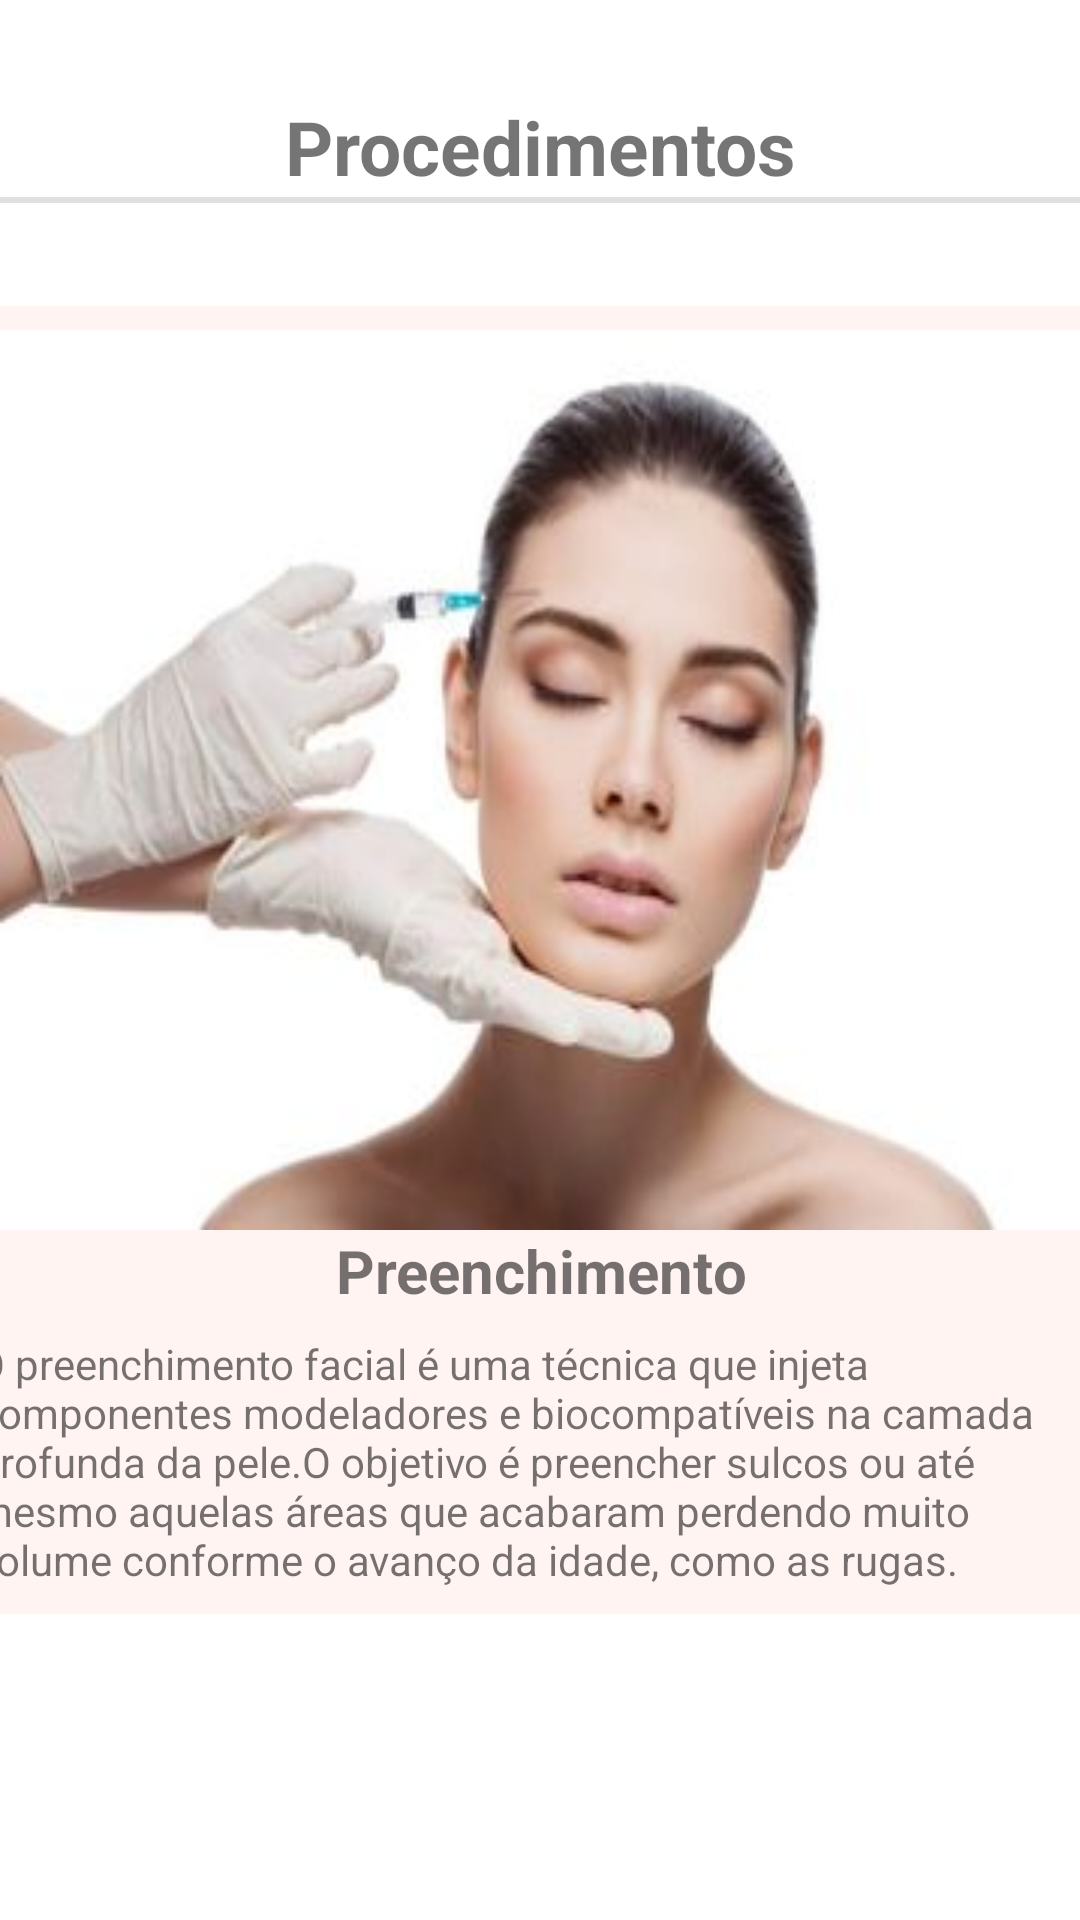

Reconstruct the res/layout file that produces this screen, plus the resources it refers to.
<!-- AndroidManifest.xml: application theme Theme.Narcissus -->
<!-- res/layout/fragment_procedure.xml -->
<?xml version="1.0" encoding="utf-8"?>

<androidx.constraintlayout.widget.ConstraintLayout xmlns:android="http://schemas.android.com/apk/res/android"
    xmlns:app="http://schemas.android.com/apk/res-auto"
    xmlns:tools="http://schemas.android.com/tools"
    android:layout_width="match_parent"
    android:layout_height="match_parent">

    <TextView
        android:id="@+id/textView30"
        android:layout_width="wrap_content"
        android:layout_height="wrap_content"
        android:text="Procedimentos"
        android:textSize="25dp"
        android:layout_marginTop="32dp"
        android:textStyle="bold"
        app:layout_constraintEnd_toEndOf="parent"
        app:layout_constraintStart_toStartOf="parent"
        app:layout_constraintTop_toTopOf="parent" />

    <View
        android:id="@+id/divider3"
        android:layout_width="match_parent"
        android:layout_height="2dp"
        android:background="?android:attr/listDivider"
        android:backgroundTint="@color/black"
        app:layout_constraintEnd_toEndOf="parent"
        app:layout_constraintStart_toStartOf="parent"
        app:layout_constraintTop_toBottomOf="@+id/textView30" />

    <androidx.constraintlayout.widget.ConstraintLayout
        android:id="@+id/rectangle_2"
        android:layout_width="377dp"
        android:layout_height="436dp"
        android:layout_alignParentLeft="true"
        android:layout_alignParentTop="true"
        android:background="@drawable/rectangle_2"
        app:layout_constraintBottom_toBottomOf="parent"
        app:layout_constraintEnd_toEndOf="parent"
        app:layout_constraintStart_toStartOf="parent"
        app:layout_constraintTop_toTopOf="parent">

        <ImageView
            android:id="@+id/image_1"
            android:layout_width="match_parent"
            android:layout_height="300dp"
            android:layout_margin="8dp"
            android:layout_alignParentLeft="true"
            android:layout_alignParentTop="true"
            android:background="@drawable/image"
            app:layout_constraintEnd_toEndOf="parent"
            app:layout_constraintStart_toStartOf="parent"
            app:layout_constraintTop_toTopOf="parent"/>

        <TextView
            android:id="@+id/textView32"
            android:layout_width="wrap_content"
            android:layout_height="wrap_content"
            android:text="Preenchimento"
            android:textStyle="bold"
            android:textSize="20dp"
            app:layout_constraintEnd_toEndOf="parent"
            app:layout_constraintStart_toStartOf="parent"
            app:layout_constraintTop_toBottomOf="@+id/image_1" />

        <TextView
            android:id="@+id/textView33"
            android:layout_width="match_parent"
            android:layout_height="wrap_content"
            android:layout_marginTop="8dp"
            android:text="O preenchimento facial é uma técnica que injeta componentes modeladores e biocompatíveis na camada profunda da pele.O objetivo é preencher sulcos ou até mesmo aquelas áreas que acabaram perdendo muito volume conforme o avanço da idade, como as rugas."
            app:layout_constraintEnd_toEndOf="parent"
            app:layout_constraintStart_toStartOf="parent"
            app:layout_constraintTop_toBottomOf="@+id/textView32" />

        <Button
            android:id="@+id/button8"
            android:layout_width="221dp"
            android:layout_height="38dp"
            android:visibility="gone"
            android:text="Marcar consulta"
            android:backgroundTint="@color/black"
            tools:layout_editor_absoluteX="95dp"
            tools:layout_editor_absoluteY="499dp" />

    </androidx.constraintlayout.widget.ConstraintLayout>

</androidx.constraintlayout.widget.ConstraintLayout>
<!-- resources referenced by this layout -->
<resources>
  <!-- drawable image: png bitmap (drawable-v24, 67939 bytes) -->
  <!-- drawable rectangle_2 (drawable) -->
  <?xml version="1.0" encoding="utf-8"?>
  
  <vector
      xmlns:android="http://schemas.android.com/apk/res/android"
      xmlns:aapt="http://schemas.android.com/aapt"
      android:width="311dp"
      android:height="370dp"
      android:viewportWidth="311"
      android:viewportHeight="370"
      >
  
      <group>
  
          <clip-path
              android:pathData="M0 0H311V370H0V0Z"
              />
  
          <path
              android:pathData="M0 0V370H311V0"
              android:fillColor="#FFF4F1"
              />
  
      </group>
  
  </vector>
  <style name="Theme.Narcissus" parent="Theme.MaterialComponents.DayNight.DarkActionBar">
          
          <item name="colorPrimary">@color/purple_500</item>
          <item name="colorPrimaryVariant">@color/purple_700</item>
          <item name="colorOnPrimary">@color/white</item>
          
          <item name="colorSecondary">@color/teal_200</item>
          <item name="colorSecondaryVariant">@color/teal_700</item>
          <item name="colorOnSecondary">@color/black</item>
          
          <item name="android:statusBarColor">?attr/colorPrimaryVariant</item>
          
      </style>
  <!-- not gathered from this repository: default colours our renderer supplied (Android Studio template values) -->
  <color name="purple_500">#FF6200EE</color>
  <color name="purple_700">#FF3700B3</color>
  <color name="teal_200">#FF03DAC5</color>
  <color name="teal_700">#FF018786</color>
  <color name="black">#FF000000</color>
  <color name="white">#FFFFFFFF</color>
</resources>
